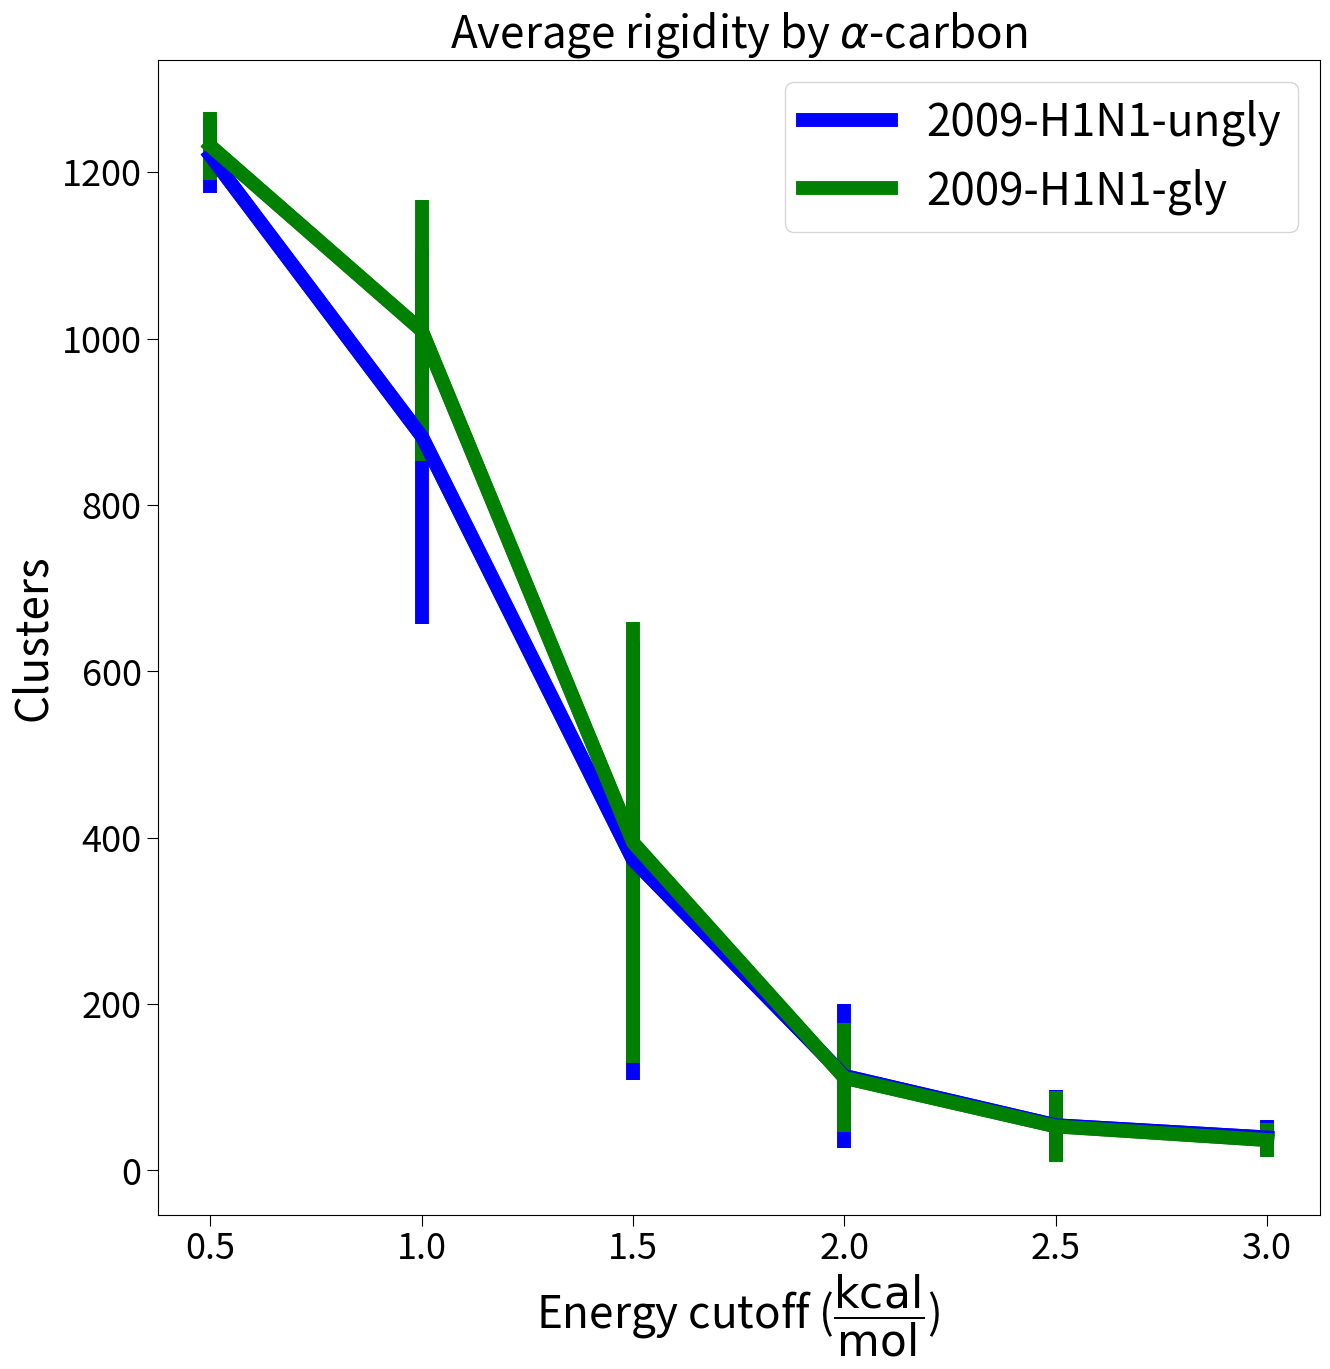
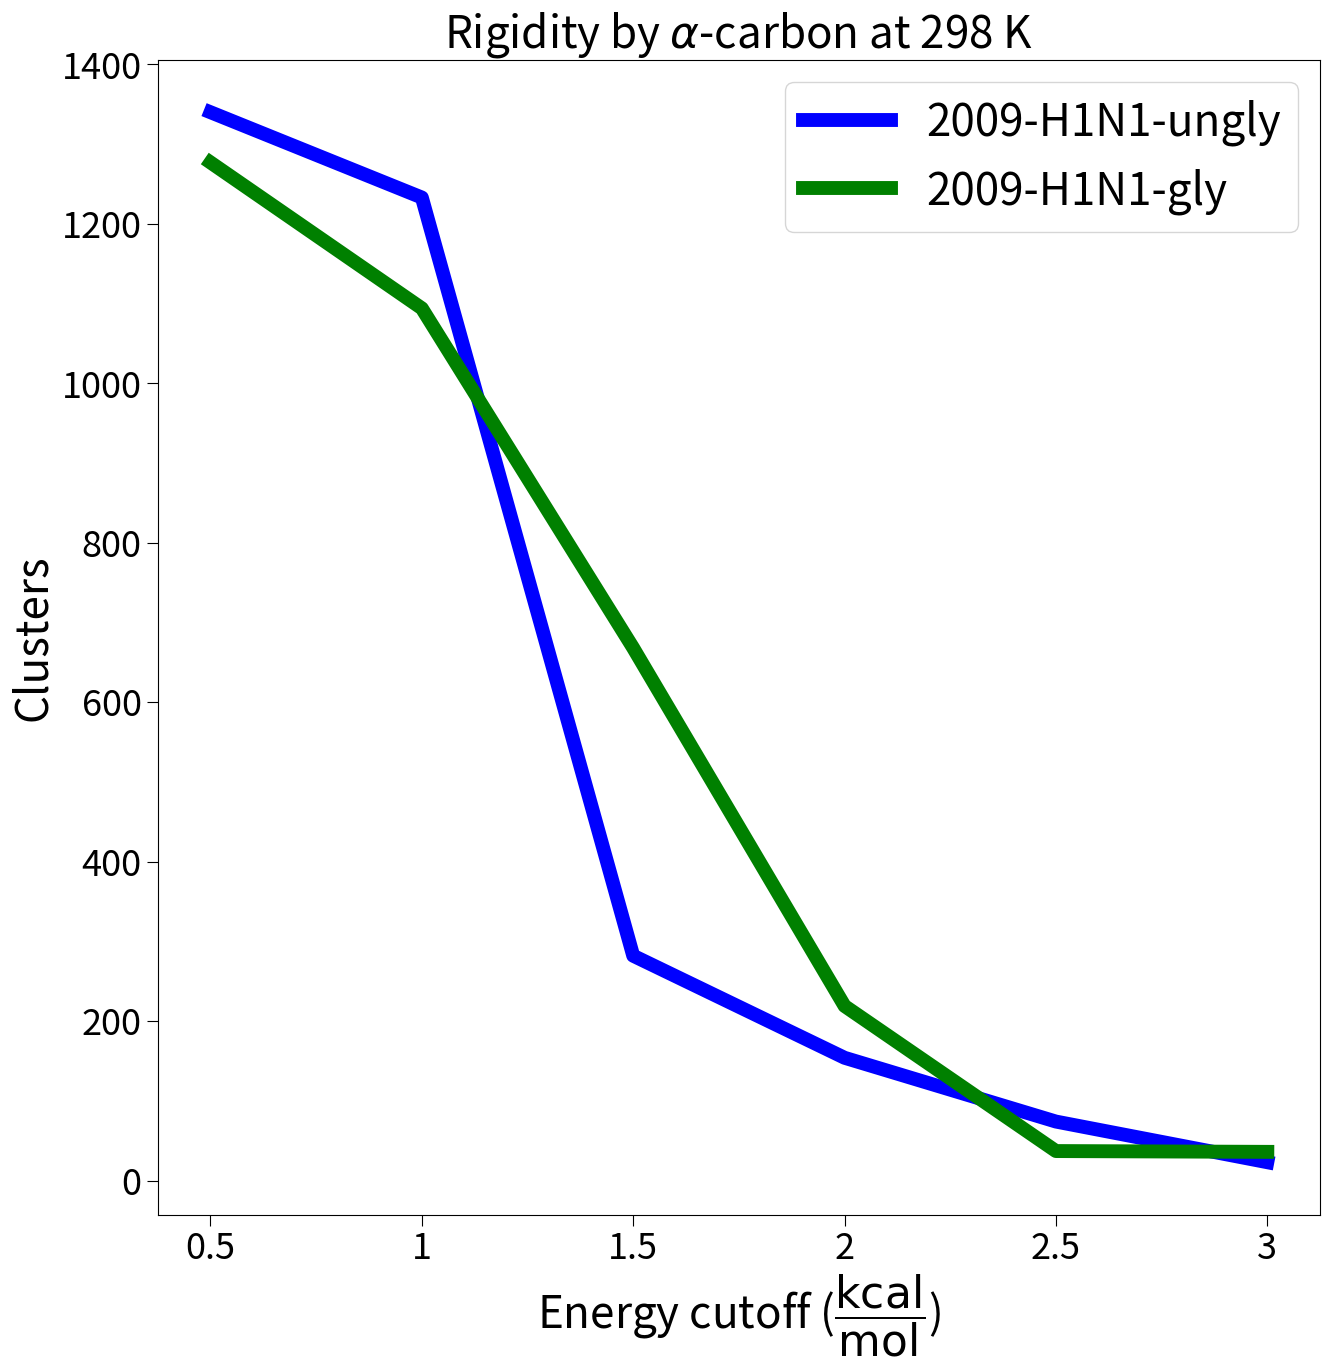
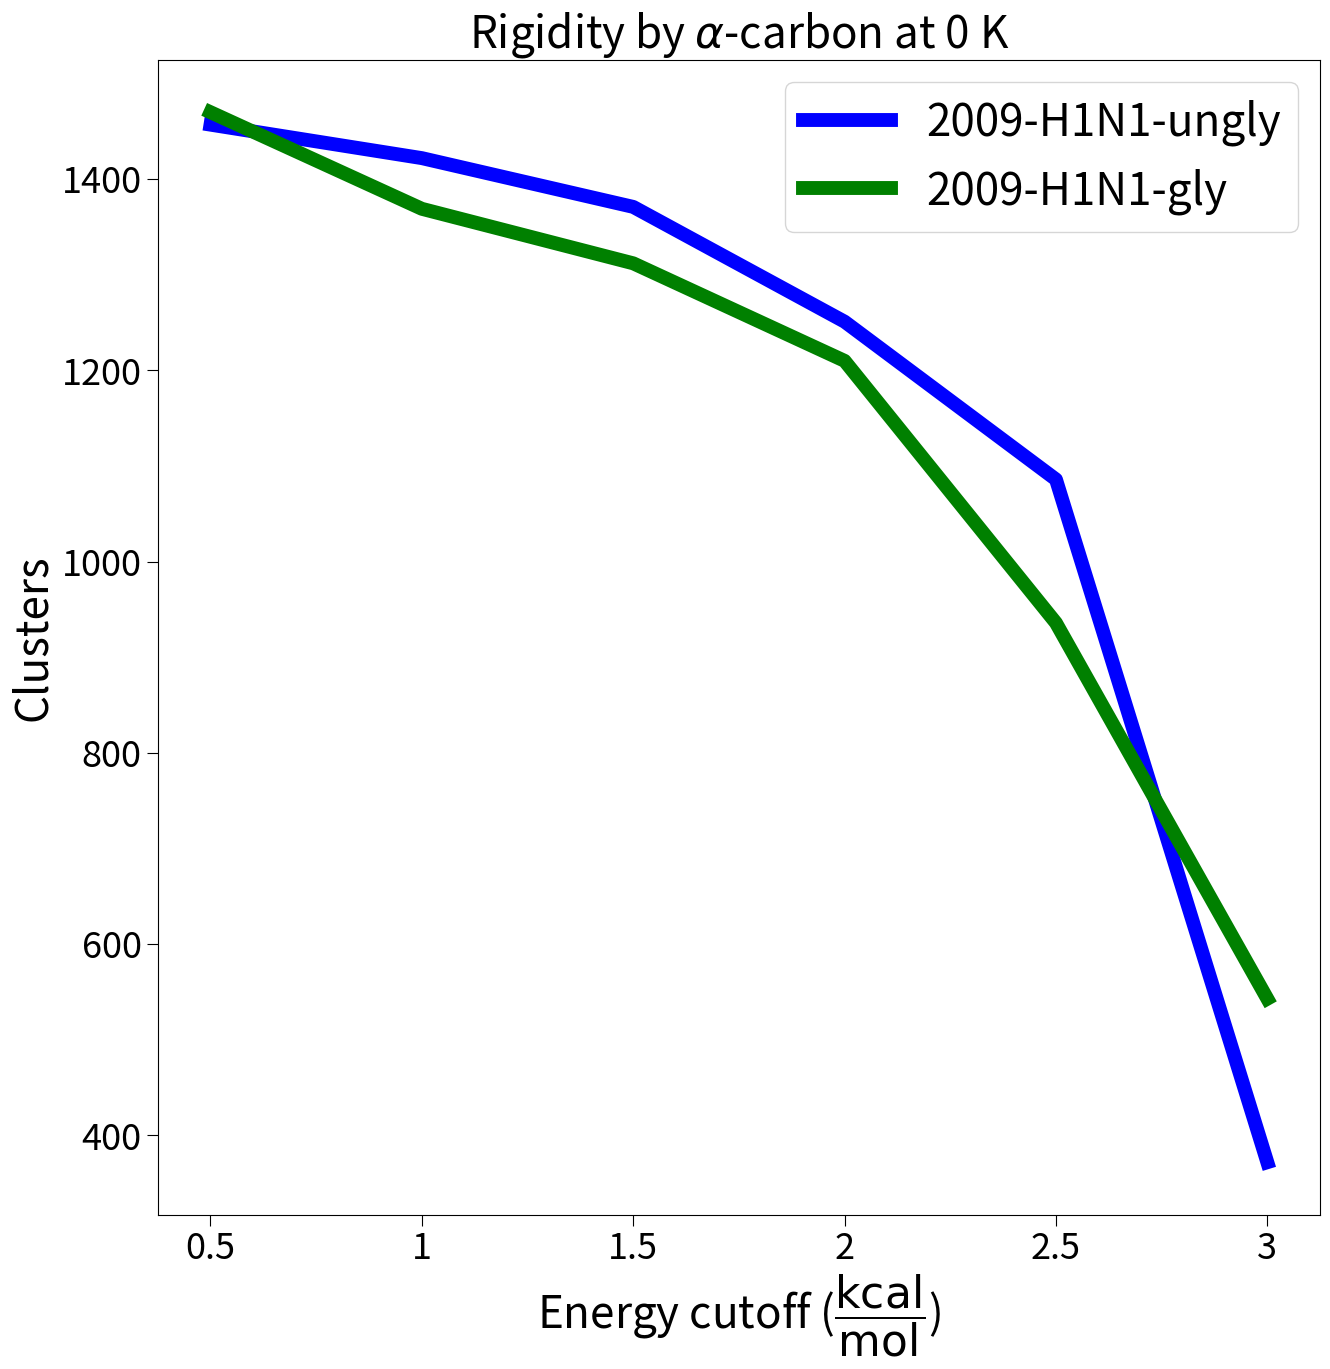

The script that saved these images, in order:
#load the necessary functions
from __future__ import print_function
import matplotlib.pyplot as plt
import numpy as np
import matplotlib.pylab as pylab
import itertools
params = {'legend.fontsize': 'x-large',
          'figure.figsize': (15, 15),
         'axes.labelsize': 'x-large',
         'axes.titlesize':'x-large',
         'xtick.labelsize':'x-large',
         'ytick.labelsize':'x-large',
         'font.weight':'medium', 
         'xtick.major.size':8,
         'ytick.major.size':8}
pylab.rcParams.update(params)

gly = [1231.53, 1009.57, 393.87, 111.3, 52.93, 36.53]
ungly = [1219.77, 882.5, 373.07, 113.57, 54.27, 39.57]
gly_error = [40.53, 157.03, 265.33, 65.47, 43.10, 20.70]
ungly_error = [45.22, 225.29, 263.81, 86.35, 41.90, 20.62]
plt.figure()
plt.rc('xtick', labelsize=26)
plt.rc('ytick', labelsize=26)
plt.rcParams.update({'font.size': 22})
plt.plot(ungly, color='blue', linewidth=10)
plt.plot(gly, color='green', linewidth=10)
values = np.arange(0,6)
plt.errorbar(values, ungly, yerr=ungly_error, color='blue', linewidth=10)
plt.errorbar(values, gly, yerr=gly_error, color='green', linewidth=10)
plt.ylabel('Clusters')
plt.xlabel(r'Energy cutoff ($\dfrac{\rm kcal}{\rm mol}$)')
x_labels = ['0.5', '1.0', '1.5', '2.0', '2.5', '3.0']
values = np.arange(0,6)
plt.xticks(values, x_labels)
plt.legend(['2009-H1N1-ungly', '2009-H1N1-gly'], loc='upper right')
plt.title(r'Average rigidity by $\alpha$-carbon')
plt.savefig('flexome.png')
plt.show()


gly = [1277, 1094, 668, 219, 37, 36]
ungly = [1340, 1233, 282, 154, 74, 23]
plt.figure()
plt.rc('xtick', labelsize=26)
plt.rc('ytick', labelsize=26)
plt.rcParams.update({'font.size': 22})
plt.plot(ungly, color='blue', linewidth=10)
plt.plot(gly, color='green', linewidth=10)
plt.ylabel('Clusters')
plt.xlabel(r'Energy cutoff ($\dfrac{\rm kcal}{\rm mol}$)')
x_labels = ['0.5', '1', '1.5', '2', '2.5', '3']
values = np.arange(0,6)
plt.xticks(values, x_labels)
plt.legend(['2009-H1N1-ungly', '2009-H1N1-gly'])
plt.title(r'Rigidity by $\alpha$-carbon at 298 K')
plt.savefig('flexome_si298K.png')
plt.show()

gly = [1470, 1369, 1312, 1210, 936, 543]
ungly = [1457, 1422, 1371, 1251, 1086, 372]
plt.figure()
plt.rc('xtick', labelsize=26)
plt.rc('ytick', labelsize=26)
plt.rcParams.update({'font.size': 22})
plt.plot(ungly, color='blue', linewidth=10)
plt.plot(gly, color='green', linewidth=10)
plt.ylabel('Clusters')
plt.xlabel(r'Energy cutoff ($\dfrac{\rm kcal}{\rm mol}$)')
x_labels = ['0.5', '1', '1.5', '2', '2.5', '3']
values = np.arange(0,6)
plt.xticks(values, x_labels)
plt.legend(['2009-H1N1-ungly', '2009-H1N1-gly'])
plt.title(r'Rigidity by $\alpha$-carbon at 0 K')
plt.savefig('flexome_si0K.png')
plt.show()
